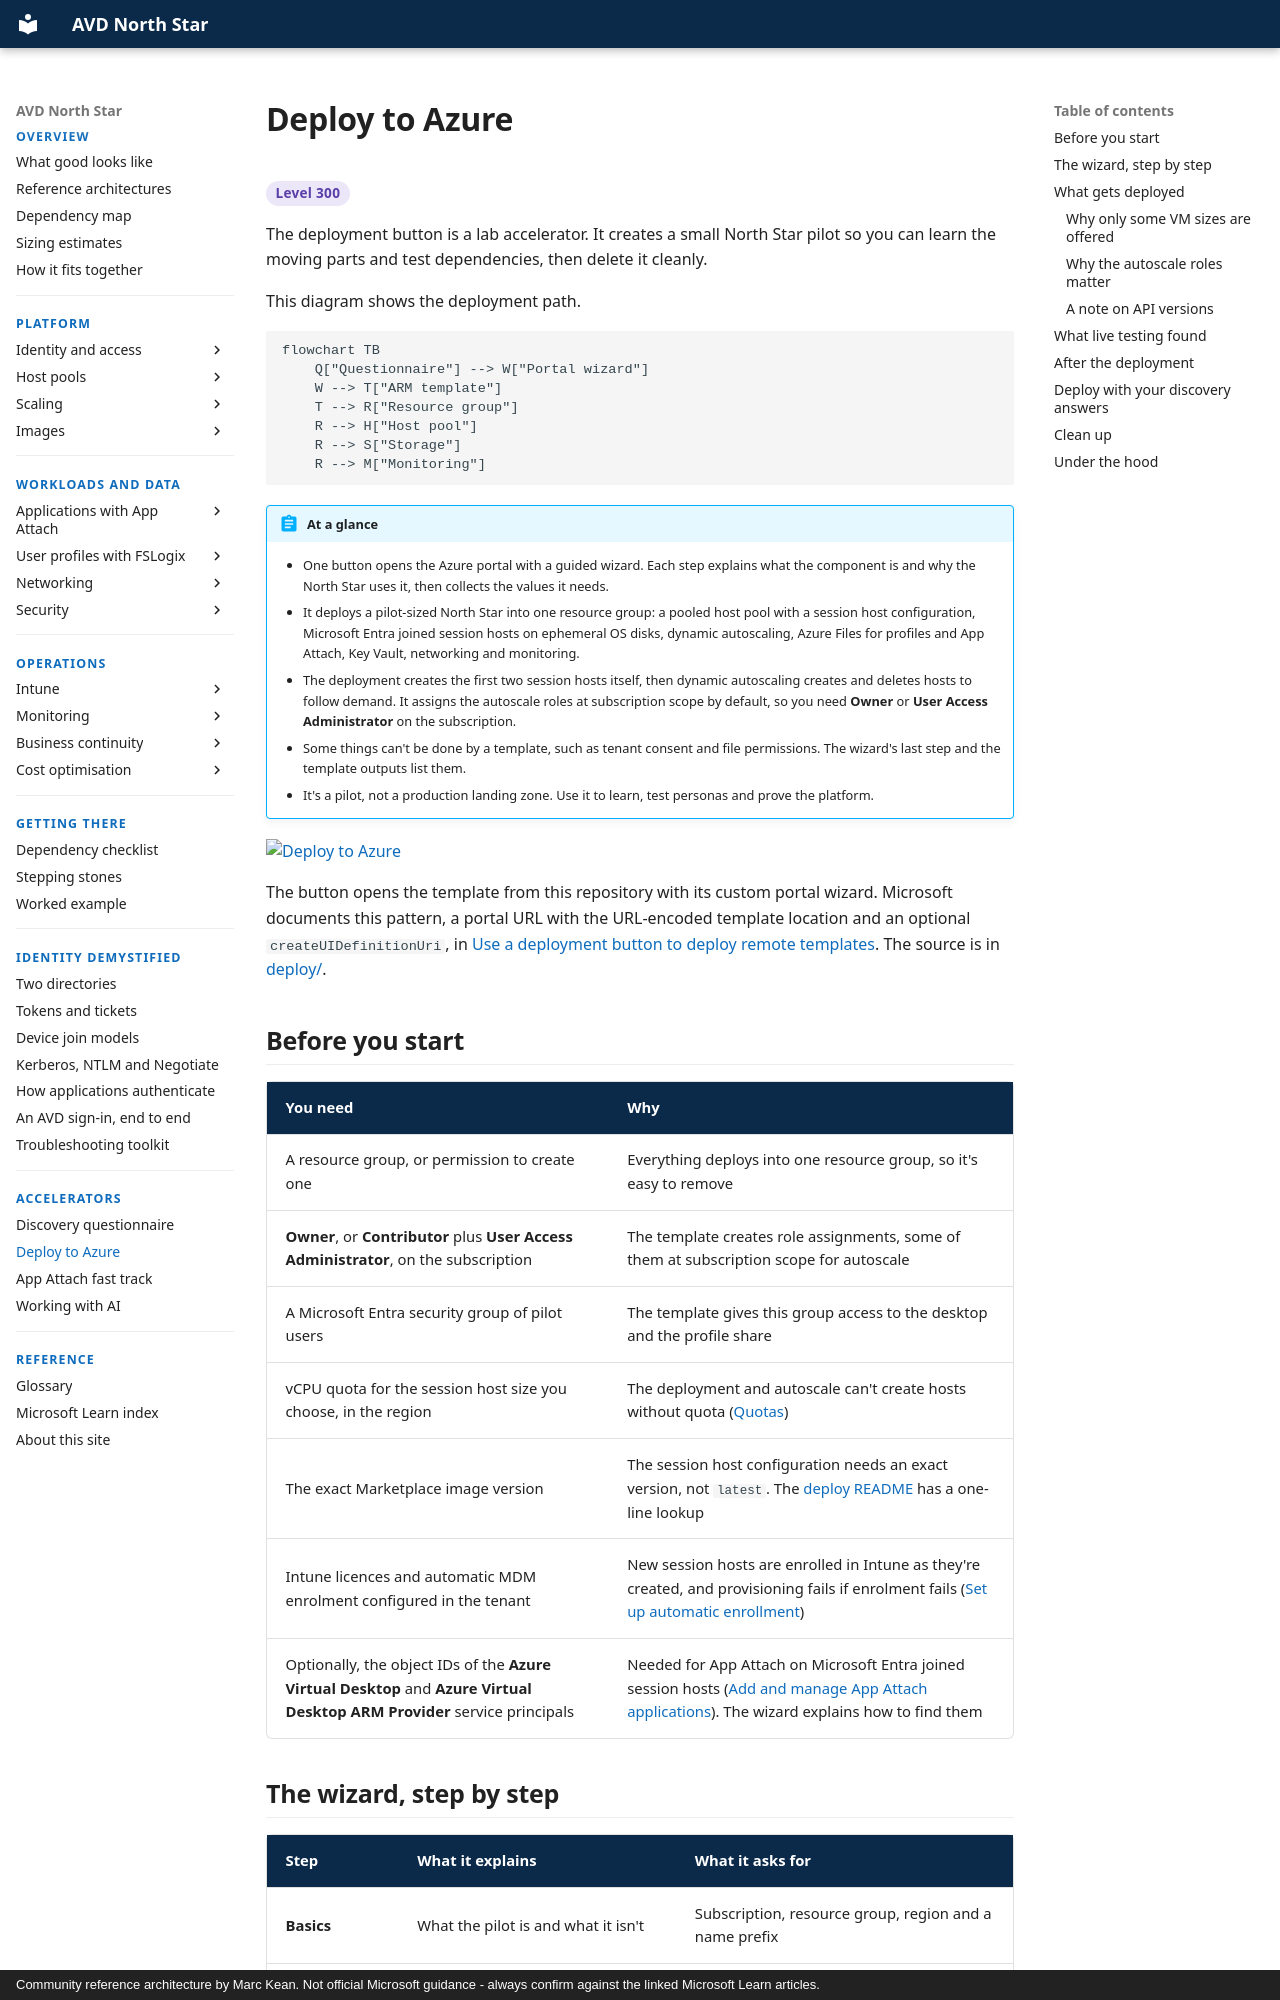

repository: marckean/AVD-Reference_Architecture · page: accelerators/deploy-to-azure/index.html · generator: mkdocs · copyright: Community reference architecture by Marc Kean. Not official Microsoft guidance - always confirm against the linked Microsoft Learn articles.

---
title: Deploy to Azure
description: Stand up a pilot North Star environment from zero with one button - a guided Azure portal wizard that explains each component as you go, deploying a host pool with a session host configuration, dynamic autoscaling, ephemeral OS disks, Microsoft Entra join, Azure Files and Key Vault.
---

# Deploy to Azure


<span class="level l300">Level 300</span>

The deployment button is a lab accelerator. It creates a small North Star pilot so you can learn the moving parts and test dependencies, then delete it cleanly.

This diagram shows the deployment path.

```mermaid
flowchart TB
    Q["Questionnaire"] --> W["Portal wizard"]
    W --> T["ARM template"]
    T --> R["Resource group"]
    R --> H["Host pool"]
    R --> S["Storage"]
    R --> M["Monitoring"]
```


!!! abstract "At a glance"
    - One button opens the Azure portal with a guided wizard. Each step explains what the component is and why the North Star uses it, then collects the values it needs.
    - It deploys a pilot-sized North Star into one resource group: a pooled host pool with a session host configuration, Microsoft Entra joined session hosts on ephemeral OS disks, dynamic autoscaling, Azure Files for profiles and App Attach, Key Vault, networking and monitoring.
    - The deployment creates the first two session hosts itself, then dynamic autoscaling creates and deletes hosts to follow demand. It assigns the autoscale roles at subscription scope by default, so you need **Owner** or **User Access Administrator** on the subscription.
    - Some things can't be done by a template, such as tenant consent and file permissions. The wizard's last step and the template outputs list them.
    - It's a pilot, not a production landing zone. Use it to learn, test personas and prove the platform.

[![Deploy to Azure](https://aka.ms/deploytoazurebutton)](https://portal.azure.com/#create/Microsoft.Template/uri/https%3A%2F%2Fraw.githubusercontent.com%2Fmarckean%2FAVD-Reference_Architecture%2Fmain%2Fdeploy%2Fazuredeploy.json/createUIDefinitionUri/https%3A%2F%2Fraw.githubusercontent.com%2Fmarckean%2FAVD-Reference_Architecture%2Fmain%2Fdeploy%2FcreateUiDefinition.json)

The button opens the template from this repository with its custom portal wizard. Microsoft documents this pattern, a portal URL with the URL-encoded template location and an optional `createUIDefinitionUri`, in [Use a deployment button to deploy remote templates](https://learn.microsoft.com/azure/azure-resource-manager/templates/deploy-to-azure-button). The source is in [deploy/](https://github.com/marckean/AVD-Reference_Architecture/tree/main/deploy).

## Before you start

| You need | Why |
| --- | --- |
| A resource group, or permission to create one | Everything deploys into one resource group, so it's easy to remove |
| **Owner**, or **Contributor** plus **User Access Administrator**, on the subscription | The template creates role assignments, some of them at subscription scope for autoscale |
| A Microsoft Entra security group of pilot users | The template gives this group access to the desktop and the profile share |
| vCPU quota for the session host size you choose, in the region | The deployment and autoscale can't create hosts without quota ([Quotas](https://learn.microsoft.com/azure/quotas/view-quotas)) |
| The exact Marketplace image version | The session host configuration needs an exact version, not `latest`. The [deploy README](https://github.com/marckean/AVD-Reference_Architecture/blob/main/deploy/README.md#pin-the-image-version) has a one-line lookup |
| Intune licences and automatic MDM enrolment configured in the tenant | New session hosts are enrolled in Intune as they're created, and provisioning fails if enrolment fails ([Set up automatic enrollment](https://learn.microsoft.com/intune/device-enrollment/windows/quickstart-automatic-mdm#set-up-automatic-enrollment)) |
| Optionally, the object IDs of the **Azure Virtual Desktop** and **Azure Virtual Desktop ARM Provider** service principals | Needed for App Attach on Microsoft Entra joined session hosts ([Add and manage App Attach applications](https://learn.microsoft.com/azure/virtual-desktop/app-attach-setup)). The wizard explains how to find them |
